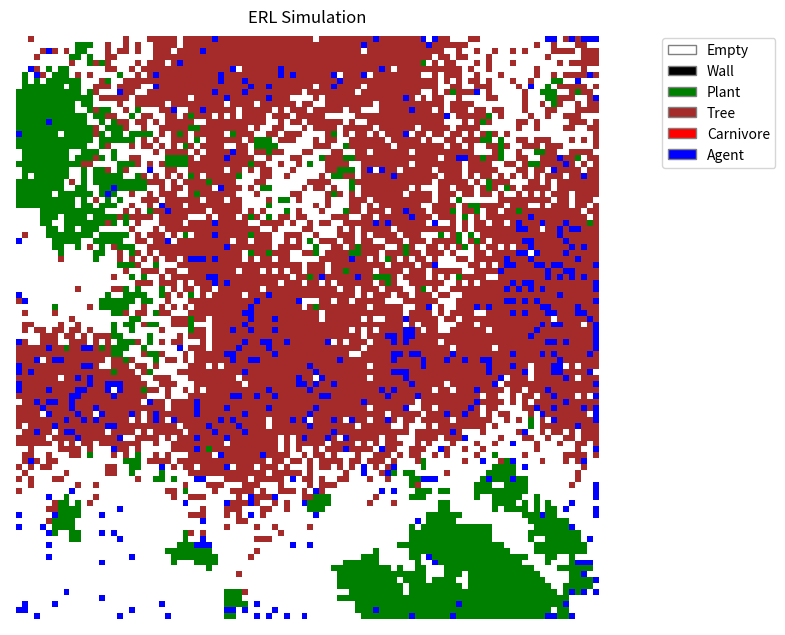

Source code (Python):
import random
import math
import numpy as np
import copy
import matplotlib.pyplot as plt
from matplotlib.colors import ListedColormap
from matplotlib.patches import Patch

# --- CONFIGURATION & CONSTANTS ---

WORLD_WIDTH = 100
WORLD_HEIGHT = 100

# Agent/Network Constants
INPUT_SIZE = 28   # (6 types * 4 directions) + 4 internal (health, energy, intree, bias)
HIDDEN_SIZE = 0   # Single layer as per paper
ACTION_OUTPUT_SIZE = 2 # 2 bits for N, S, E, W
EVAL_OUTPUT_SIZE = 1
TOTAL_WEIGHTS = 84 # (28 * 2 action) + (28 * 1 eval) = 84. Matches paper exactly.

GENOME_BITS_PER_WEIGHT = 4
GENOME_LENGTH = TOTAL_WEIGHTS * GENOME_BITS_PER_WEIGHT

# Learning Constants (CRBP)
LEARNING_RATE_POS = 0.1 # Increased from 0.05 to speed up learning
LEARNING_RATE_NEG = 0.02 # Increased from 0.01
NOISE_PROB = 0.1       # Increased to 0.1 to encourage exploration

# Simulation Constants
AGENT_VIEW_DIST = 10 # Increased to 10 to ensure agents see food
CARNIVORE_VIEW_DIST = 6 # Paper: 6 cells
CARNIVORE_SPAWN_FREQ = 200

# Strategy Configuration
# ERL: Evolution + Learning
# E: Evolution onlyx
# L: Learning only (No inheritance)
# F: Fixed (No evolution, no learning)
# B: Brownian (Random walk)
SIM_STRATEGY = 'ERL'

# Energy/Health Dynamics (Inferred standard AL values)
MAX_ENERGY = 100.0
MAX_HEALTH = 1.0
ENERGY_COST_MOVE = 0.5 # Cheap movement
ENERGY_GAIN_PLANT = 50.0 # Standard reward
ENERGY_GAIN_MEAT = 50.0
DAMAGE_CARNIVORE = 1.0 # Instant death
DAMAGE_WALL = 0.2 # 5 hits = death
REPRODUCE_ENERGY_THRESHOLD = 95.0 # Hard to reproduce
REPRODUCE_COST = 90.0 # High cost
PLANT_GROWTH_PROB = 0.03 # Moderate food
PLANT_MAX_DENSITY_NEIGHBORS = 4
TREE_BIRTH_PROB = 0.001 # Infrequent
TREE_DEATH_PROB = 0.001 # Infrequent

# Object Types IDs
TYPE_EMPTY = 0
TYPE_WALL = 1
TYPE_PLANT = 2
TYPE_TREE = 3
TYPE_CARNIVORE = 4
TYPE_AGENT = 5

# Directions: N, E, S, W
DIRS = [(0, -1), (1, 0), (0, 1), (-1, 0)] # x, y changes

# --- HELPER FUNCTIONS ---

def sigmoid(x):
    # Fastest version: 1 / (1 + exp(-x))
    # Overflow in exp(-x) yields inf, and 1/(1+inf) -> 0.0, which is correct for sigmoid(large_negative).
    # We suppress warnings globally or just accept them.
    return 1.0 / (1.0 + np.exp(-x))

def bits_to_weight(bits):
    """Decodes 4 bits into a weight value.
    Mapping 0-15 integer to range roughly -4.0 to +4.0"""
    val = int(bits, 2)
    # Map 0..15 to -0.375 .. +0.375 (Was -1.5 to 1.5)
    # Smaller weights = Sigmoid closer to 0.5 = More random initial behavior
    return (val - 7.5) / 20.0

def get_distance_value(dist, max_dist):
    """Paper: 'value from 0.5 to 1.0 proportional to closeness'"""
    if dist > max_dist: return 0.0 
    # dist 1 -> 1.0, dist max -> 0.5
    return 1.0 - (0.5 * (dist - 1) / (max_dist - 1)) if max_dist > 1 else 1.0

# --- CLASSES ---

class Genome:
    def __init__(self, bits=None):
        if bits:
            self.bits = bits
        else:
            self.bits = "".join([str(random.randint(0, 1)) for _ in range(GENOME_LENGTH)])
    
    def decode(self):
        weights = []
        for i in range(0, GENOME_LENGTH, GENOME_BITS_PER_WEIGHT):
            chunk = self.bits[i:i+GENOME_BITS_PER_WEIGHT]
            weights.append(bits_to_weight(chunk))
        
        # Split into Action weights and Eval weights
        # Action: 28 inputs * 2 outputs = 56 weights
        # Eval: 28 inputs * 1 output = 28 weights
        action_w = np.array(weights[:56]).reshape(INPUT_SIZE, ACTION_OUTPUT_SIZE)
        eval_w = np.array(weights[56:]).reshape(INPUT_SIZE, EVAL_OUTPUT_SIZE)
        return action_w, eval_w

    def mutate(self, rate=0.05): # Increased to 0.05
        new_bits = list(self.bits)
        for i in range(len(new_bits)):
            if random.random() < rate:
                new_bits[i] = '1' if new_bits[i] == '0' else '0'
        self.bits = "".join(new_bits)

    def crossover(self, other):
        # Two-point crossover
        p1 = random.randint(0, GENOME_LENGTH - 1)
        p2 = random.randint(0, GENOME_LENGTH - 1)
        start, end = min(p1, p2), max(p1, p2)
        
        child_bits = self.bits[:start] + other.bits[start:end] + self.bits[end:]
        return Genome(child_bits)

class Entity:
    def __init__(self, x, y, type_id):
        self.x = x
        self.y = y
        self.type_id = type_id
        self.dead = False

class Plant(Entity):
    def __init__(self, x, y):
        super().__init__(x, y, TYPE_PLANT)

class Tree(Entity):
    def __init__(self, x, y):
        super().__init__(x, y, TYPE_TREE)
        self.occupant = None

class Wall(Entity):
    def __init__(self, x, y):
        super().__init__(x, y, TYPE_WALL)

class Carnivore(Entity):
    def __init__(self, x, y):
        super().__init__(x, y, TYPE_CARNIVORE)
        self.energy = MAX_ENERGY * 0.5
        self.health = MAX_HEALTH
        
    def step(self, world):
        # 1. Perception (Closest agent within 6 cells)
        target_dir = None
        min_dist = CARNIVORE_VIEW_DIST + 1
        
        # Scan for closest agent
        # Simply iterating all agents for efficiency instead of raytracing grid
        # in a real 100x100 grid, raytracing is better, but here agents list is small
        closest_agent = None
        for agent in world.agents:
            if agent.in_tree: continue # Can't see/target agents in trees
            d = abs(agent.x - self.x) + abs(agent.y - self.y) # Manhattan dist
            if d <= CARNIVORE_VIEW_DIST and d < min_dist:
                min_dist = d
                closest_agent = agent
        
        if closest_agent:
            # Determine direction N, S, E, W
            dx = closest_agent.x - self.x
            dy = closest_agent.y - self.y
            
            # Simple FSA movement preference
            if abs(dx) > abs(dy):
                target_dir = 1 if dx > 0 else 3 # E or W
            else:
                target_dir = 2 if dy > 0 else 0 # S or N
        else:
            # Random walk
            target_dir = random.randint(0, 3)
            
        # Move Logic
        dx, dy = DIRS[target_dir]
        nx, ny = self.x + dx, self.y + dy
        
        # Check bounds
        if 0 <= nx < WORLD_WIDTH and 0 <= ny < WORLD_HEIGHT:
            # Interaction
            occ = world.get_occupant(nx, ny)
            if occ is None or isinstance(occ, Plant):
                # Move
                world.move_entity(self, nx, ny)
                self.energy -= ENERGY_COST_MOVE
            elif isinstance(occ, ERLAgent): # Changed from Agent to ERLAgent
                # Damage Agent
                occ.health -= DAMAGE_CARNIVORE
                occ.last_damage_source = 'carnivore'
                # Eat dead agent logic handled in global loop or here?
                # Paper: "Eat dead agents". If agent dies, carnivore gains energy.
                if occ.health <= 0:
                    self.energy += ENERGY_GAIN_MEAT
                # Carnivore doesn't move onto living agent, just hits it
            elif isinstance(occ, Wall):
                pass
            elif isinstance(occ, Tree):
                pass 
                
        # Reproduction
        if self.energy > REPRODUCE_ENERGY_THRESHOLD:
            self.energy -= REPRODUCE_COST
            # Spawn new carnivore nearby
            world.spawn_carnivore_near(self.x, self.y)
            
        # Death
        if self.energy <= 0 or self.health <= 0:
            self.dead = True

class ERLAgent(Entity):
    def __init__(self, x, y, genome=None):
        super().__init__(x, y, TYPE_AGENT)
        self.genome = genome if genome else Genome()
        
        # Decode weights
        # W_action: 28x2, W_eval: 28x1
        self.w_action, self.w_eval = self.genome.decode()
        
        self.energy = MAX_ENERGY * 0.5
        self.health = MAX_HEALTH
        self.in_tree = False
        self.age = 0
        
        # State for learning
        self.prev_input = np.zeros(INPUT_SIZE)
        self.prev_action_probs = np.zeros(ACTION_OUTPUT_SIZE)
        self.prev_action_idx = 0
        self.prev_eval = 0.0
        self.prev_energy = self.energy
        self.prev_health = self.health # Track previous health
        self.just_born = True
        
        # Pre-allocated buffers for optimization
        self.grad_buffer = np.zeros((INPUT_SIZE, ACTION_OUTPUT_SIZE))
        self.errors_buffer = np.zeros(ACTION_OUTPUT_SIZE)
        
    def get_inputs(self, world):
        # 28 Inputs:
        # [Wall, Plant, Tree, Carnivore, Agent, Empty] for N, E, S, W (24 inputs)
        # [Health, Energy, InTree, Bias] (4 inputs)
        
        inputs = np.zeros(INPUT_SIZE)
        grid = world.grid # Direct access
        
        # Visual
        for i, (dx, dy) in enumerate(DIRS): # N, E, S, W
            closest_type = TYPE_EMPTY
            closest_dist = AGENT_VIEW_DIST + 1
            
            # Ray cast
            tx, ty = self.x, self.y
            for d in range(1, AGENT_VIEW_DIST + 1):
                tx += dx
                ty += dy
                
                if not (0 <= tx < WORLD_WIDTH and 0 <= ty < WORLD_HEIGHT):
                    closest_type = TYPE_WALL
                    closest_dist = d
                    break
                
                occ = grid[tx][ty]
                if occ:
                    closest_type = occ.type_id
                    closest_dist = d
                    break
            
            val = get_distance_value(closest_dist, AGENT_VIEW_DIST)
            
            # Map type to input index
            # Types: Empty(0), Wall(1), Plant(2), Tree(3), Carnivore(4), Agent(5)
            # 6 types per direction
            base_idx = i * 6
            type_idx = base_idx + closest_type
            inputs[type_idx] = val
            
        # Proprioceptors
        offset = 24
        inputs[offset] = self.health
        inputs[offset+1] = self.energy / MAX_ENERGY
        inputs[offset+2] = 1.0 if self.in_tree else 0.0
        inputs[offset+3] = 1.0 # Bias
        
        return inputs

    def step(self, world):
        if SIM_STRATEGY == 'B':
            # Brownian motion - random walk
            self.age += 1
            action_idx = random.randint(0, 3)
            self.perform_action(world, action_idx)
            
            # Reproduction logic for Brownian (still needs to reproduce to survive)
            self.check_reproduction(world)
            
            # Death check
            if self.energy <= 0 or self.health <= 0:
                self.dead = True
            return

        self.age += 1
        current_input = self.get_inputs(world)
        
        # --- L1: Evaluation ---
        # Eval Net Forward: Input (1x28) * Weights (28x1) -> Scalar
        # Inline sigmoid: 1 / (1 + exp(-x))
        dot_eval = np.dot(current_input, self.w_eval)[0]
        current_eval = 1.0 / (1.0 + np.exp(-dot_eval))
        
        # --- L2: Learning (CRBP) ---
        # ERL and L learn. E, F, B do not.
        if SIM_STRATEGY in ['ERL', 'L'] and not self.just_born:
            # Reinforcement Signal (Step 1)
            # Composite Reward: Energy + Health (scaled)
            delta_energy = self.energy - self.prev_energy
            delta_health = (self.health - self.prev_health) * 100.0
            r = delta_energy + delta_health
            
            # Noise Gate: Ignore standard movement cost to prevent paralysis
            # Cost is 1.2. We ignore anything between -1.5 and +1.5
            if abs(r) < 1.5:
                r = 0.0
            
            # Step 1: If r = 0, go to 6 (Skip learning)
            if r != 0:
                # Reconstruct previous action (o)
                # Paper says "Output is 2 bits coding action direction N, S, E, W".
                action_bits = [(self.prev_action_idx >> 1) & 1, self.prev_action_idx & 1]
                
                # Mental Rehearsal Loop (Step 5)
                # We loop until the network output matches the desired outcome (or max iterations)
                for _ in range(20): # Safety limit for loop
                    # Forward pass on previous input (s_j)
                    # Inline sigmoid
                    dot_action = np.dot(self.prev_input, self.w_action)
                    net_out = 1.0 / (1.0 + np.exp(-dot_action))
                    
                    # Error Calculation (Step 2)
                    # Unrolled for ACTION_OUTPUT_SIZE = 2
                    s0 = net_out[0]
                    s1 = net_out[1]
                    o0 = action_bits[0]
                    o1 = action_bits[1]
                    
                    d0 = s0 * (1.0 - s0)
                    d1 = s1 * (1.0 - s1)
                    
                    if r > 0:
                        e0 = (o0 - s0) * d0
                        e1 = (o1 - s1) * d1
                    else:
                        e0 = ((1.0 - o0) - s0) * d0
                        e1 = ((1.0 - o1) - s1) * d1
                        
                    self.errors_buffer[0] = e0
                    self.errors_buffer[1] = e1
                    
                    # Update Weights (Step 4)
                    learning_rate = LEARNING_RATE_POS if r > 0 else LEARNING_RATE_NEG
                    
                    # Zero-allocation update:
                    # 1. Compute gradient into buffer
                    np.multiply(self.prev_input[:, None], self.errors_buffer[None, :], out=self.grad_buffer)
                    
                    # 2. Scale by learning rate (in-place)
                    self.grad_buffer *= learning_rate
                    
                    # 3. Update weights (in-place)
                    self.w_action += self.grad_buffer
                    
                    # Step 5: Forward propagate again to produce new s_j's
                    # Inline sigmoid
                    dot_new = np.dot(self.prev_input, self.w_action)
                    new_net_out = 1.0 / (1.0 + np.exp(-dot_new))
                    
                    # Generate temporary output vector o*
                    # Unrolled bit generation
                    s_j0 = new_net_out[0]
                    prob0 = (s_j0 - 0.5) / NOISE_PROB + 0.5
                    bit0 = 1 if prob0 >= random.random() else 0
                    
                    s_j1 = new_net_out[1]
                    prob1 = (s_j1 - 0.5) / NOISE_PROB + 0.5
                    bit1 = 1 if prob1 >= random.random() else 0
                    
                    # Check condition: If (r > 0 and o* != o) or (r < 0 and o* == o), go to 2
                    o_matches = (bit0 == o0 and bit1 == o1)
                    
                    if (r > 0 and not o_matches) or (r < 0 and o_matches):
                        continue # Loop again
                    else:
                        break # Condition satisfied, exit loop
            
        
        # --- L3: Behave ---
        # Action Net Forward
        net_out = sigmoid(np.dot(current_input, self.w_action))
        
        # Stochastic Output Generation (Step 7 in CRBP Fig 3)
        # "If (s_j - 0.5)/v + 0.5 >= random(0,1) then 1 else 0"
        
        output_bits = []
        for j in range(ACTION_OUTPUT_SIZE):
            s_j = net_out[j]
            prob = (s_j - 0.5) / NOISE_PROB + 0.5
            bit = 1 if prob >= random.random() else 0
            output_bits.append(bit)
            
        # Decode bits to action
        action_idx = (output_bits[0] << 1) | output_bits[1] # 0, 1, 2, 3
        
        # Execute Action
        self.perform_action(world, action_idx)
        
        # Store state for next step
        self.prev_input = current_input
        self.prev_action_idx = action_idx
        self.prev_eval = current_eval
        self.prev_energy = self.energy
        self.prev_health = self.health
        self.just_born = False
        
    def perform_action(self, world, action_idx):
        dx, dy = DIRS[action_idx]
        nx, ny = self.x + dx, self.y + dy
        
        # Consumption/Movement Logic
        if 0 <= nx < WORLD_WIDTH and 0 <= ny < WORLD_HEIGHT:
            occ = world.get_occupant(nx, ny)
            
            if occ is None:
                # Move
                if self.in_tree: self.in_tree = False # Climbed down
                world.move_entity(self, nx, ny)
                self.energy -= ENERGY_COST_MOVE
                
            elif isinstance(occ, Plant):
                # Eat Plant
                world.remove_entity(occ)
                self.energy += ENERGY_GAIN_PLANT
                if self.energy > MAX_ENERGY: self.energy = MAX_ENERGY
                # Move into spot
                world.move_entity(self, nx, ny)
                
            elif isinstance(occ, Tree):
                # Climb Tree
                if occ.occupant is None:
                    # Move to tree coords but mark as in_tree
                    # Need to handle logical position
                    world.move_entity(self, nx, ny)
                    self.in_tree = True
                    occ.occupant = self
                else:
                    # Tree occupied
                    self.energy -= ENERGY_COST_MOVE
                    
            elif isinstance(occ, Wall):
                # Damage
                self.health -= DAMAGE_WALL
                self.energy -= ENERGY_COST_MOVE
                
            elif isinstance(occ, Carnivore):
                if occ.dead:
                    # Eat dead carnivore
                    world.remove_entity(occ)
                    self.energy += ENERGY_GAIN_MEAT
                else:
                    # Damage living carnivore
                    occ.health -= DAMAGE_CARNIVORE # Agent damages carnivore
                    self.energy -= ENERGY_COST_MOVE
                
            elif isinstance(occ, ERLAgent):
                if occ.dead:
                    # Eat dead agent
                    world.remove_entity(occ)
                    self.energy += ENERGY_GAIN_MEAT
                else:
                    # Damage living agent
                    occ.health -= DAMAGE_CARNIVORE # Treat same as carnivore damage? Table says "Damage other"
                    occ.last_damage_source = 'agent'
                    self.energy -= ENERGY_COST_MOVE
        else:
            # Hit boundary wall
            self.health -= DAMAGE_WALL
            self.energy -= ENERGY_COST_MOVE
            
        # Reproduction check
        self.check_reproduction(world)
            
    def check_reproduction(self, world):
        if self.energy > REPRODUCE_ENERGY_THRESHOLD:
            child_genome = None
            
            if SIM_STRATEGY in ['L', 'F', 'B']:
                # No inheritance - random genome
                child_genome = Genome()
            else:
                # Evolution (ERL, E) - Inheritance
                mate = world.find_closest_mate(self)
                if mate:
                    child_genome = self.genome.crossover(mate.genome)
                else:
                    child_genome = Genome(self.genome.bits)
                child_genome.mutate()
            
            self.energy -= REPRODUCE_COST
            world.spawn_agent_near(self.x, self.y, child_genome)
            
        # Death
        if self.energy <= 0 or self.health <= 0:
            self.dead = True


class World:
    def __init__(self):
        self.grid = [[None for _ in range(WORLD_HEIGHT)] for _ in range(WORLD_WIDTH)]
        self.plants = []
        self.trees = []
        self.walls = []
        self.carnivores = []
        self.agents = []
        self.step_count = 0
        
        self.init_world()
        
    def init_world(self):
        # Walls around edges
        for x in range(WORLD_WIDTH):
            self.add_entity(Wall(x, 0))
            self.add_entity(Wall(x, WORLD_HEIGHT-1))
        for y in range(1, WORLD_HEIGHT-1):
            self.add_entity(Wall(0, y))
            self.add_entity(Wall(WORLD_WIDTH-1, y))
            
        # Random internal walls (scattered)
        for _ in range(50):
            self.add_entity(Wall(random.randint(1,98), random.randint(1,98)))
            
        # Trees
        for _ in range(30):
            self.add_entity(Tree(random.randint(1,98), random.randint(1,98)))
            
        # Plants
        for _ in range(200):
            self.add_entity(Plant(random.randint(1,98), random.randint(1,98)))
            
        # Initial Agents
        for _ in range(100):
            # Random spawn distribution
            self.spawn_agent_near(random.randint(1,98), random.randint(1,98), Genome())
            
        # Initial Carnivores
        for _ in range(5):
            self.add_entity(Carnivore(random.randint(1,98), random.randint(1,98)))

    def add_entity(self, entity):
        if 0 <= entity.x < WORLD_WIDTH and 0 <= entity.y < WORLD_HEIGHT:
            if self.grid[entity.x][entity.y] is None:
                self.grid[entity.x][entity.y] = entity
                if isinstance(entity, Plant): self.plants.append(entity)
                elif isinstance(entity, Tree): self.trees.append(entity)
                elif isinstance(entity, Wall): self.walls.append(entity)
                elif isinstance(entity, Carnivore): self.carnivores.append(entity)
                elif isinstance(entity, ERLAgent): self.agents.append(entity) # Changed from Agent to ERLAgent
                return True
        return False

    def remove_entity(self, entity):
        if self.grid[entity.x][entity.y] == entity:
            self.grid[entity.x][entity.y] = None
        
        if isinstance(entity, Plant) and entity in self.plants: self.plants.remove(entity)
        elif isinstance(entity, Carnivore) and entity in self.carnivores: self.carnivores.remove(entity)
        elif isinstance(entity, ERLAgent) and entity in self.agents: self.agents.remove(entity) # Changed from Agent to ERLAgent
        # Trees/Walls usually permanent

    def move_entity(self, entity, nx, ny):
        if self.grid[entity.x][entity.y] == entity:
            self.grid[entity.x][entity.y] = None
        entity.x, entity.y = nx, ny
        self.grid[nx][ny] = entity

    def get_occupant(self, x, y):
        return self.grid[x][y]

    def spawn_agent_near(self, x, y, genome):
        # Try adjacent cells
        dirs = list(DIRS)
        random.shuffle(dirs)
        for dx, dy in dirs:
            nx, ny = x + dx, y + dy
            if self.add_entity(ERLAgent(nx, ny, genome)):
                return
        # If crowded, random spot
        self.add_entity(ERLAgent(random.randint(1,98), random.randint(1,98), genome))

    def spawn_carnivore_near(self, x, y):
        dirs = list(DIRS)
        random.shuffle(dirs)
        for dx, dy in dirs:
            nx, ny = x + dx, y + dy
            if self.add_entity(Carnivore(nx, ny)):
                return

    def find_closest_mate(self, agent):
        closest = None
        min_dist = 10.0 # Mating range
        for other in self.agents:
            if other == agent: continue
            d = abs(other.x - agent.x) + abs(other.y - agent.y)
            if d < min_dist:
                min_dist = d
                closest = other
        return closest

    def update(self):
        self.step_count += 1
        
        # 1. Plants Grow
        # Geometric growth up to crowding limit
        new_plants = []
        for p in self.plants:
            if random.random() < PLANT_GROWTH_PROB:
                # Count neighbors
                neighbors = 0
                for dx, dy in DIRS:
                    if 0 <= p.x+dx < WORLD_WIDTH and 0 <= p.y+dy < WORLD_HEIGHT:
                        if isinstance(self.grid[p.x+dx][p.y+dy], Plant):
                            neighbors += 1
                
                if neighbors < PLANT_MAX_DENSITY_NEIGHBORS:
                    # Spawn new plant
                    dx, dy = random.choice(DIRS)
                    nx, ny = p.x+dx, p.y+dy
                    if 0 <= nx < WORLD_WIDTH and 0 <= ny < WORLD_HEIGHT and self.grid[nx][ny] is None:
                        new_plants.append(Plant(nx, ny))
        
        for np in new_plants:
            self.add_entity(np)
            
        # Ensure minimum plants
        if len(self.plants) < 50:
             self.add_entity(Plant(random.randint(1,98), random.randint(1,98)))

        # 2. Carnivores Act
        for c in self.carnivores[:]:
            if not c.dead:
                c.step(self)
            if c.dead:
                self.remove_entity(c)

        # Spawn new carnivore periodically
        if self.step_count % CARNIVORE_SPAWN_FREQ == 0:
            self.add_entity(Carnivore(random.randint(1,98), random.randint(1,98)))

        # 3. Agents Act
        for a in self.agents[:]:
            if not a.dead:
                a.step(self)
            if a.dead:
                # Leave corpse? Paper says "Eat dead agents". 
                # For simplicity, we convert dead agent to a temporary food object or just leave it marked dead?
                # The logic in perform_action checks if occ.dead.
                # So we leave it in the list/grid but mark flag? 
                # World.remove_entity actually removes from list.
                # We need to keep corpses for a bit.
                # Let's handle corpses: remove from 'agents' list (so they don't act) but keep in grid.
                # To simplify, we'll just remove them immediately in this basic version,
                # effectively assuming they decay instantly or are eaten instantly if collision happens same tick.
                # To be precise to paper: "Eat dead agents... decay until energy gone".
                # Implementation: Keep in grid, change type/flag, stop calling step().
                pass
        
        # Cleanup dead agents from active list
        dead_agents = [a for a in self.agents if a.dead]
        for da in dead_agents:
            # Check if we should keep corpse
            if da.energy > 0:
                # It's a corpse with meat.
                # We remove from self.agents so it doesn't think, but keep in grid.
                # We need a Corpse entity? Or just use Agent class with dead=True.
                # The loop iterates self.agents. So if we remove from list but keep in grid...
                if da in self.agents: self.agents.remove(da)
                # It stays in self.grid[x][y]
            else:
                self.remove_entity(da)



class Visualizer:
    def __init__(self, width, height):
        self.width = width
        self.height = height
        
        # Colors: Empty(0)=White, Wall(1)=Black, Plant(2)=Green, Tree(3)=Brown, Carnivore(4)=Red, Agent(5)=Blue
        self.cmap = ListedColormap(['white', 'black', 'green', 'brown', 'red', 'blue'])
        self.bounds = [0, 1, 2, 3, 4, 5, 6]
        self.norm = plt.Normalize(vmin=0, vmax=6)
        
        plt.ion()
        self.fig, self.ax = plt.subplots(figsize=(8, 8))
        self.img = self.ax.imshow(np.zeros((width, height)), cmap=self.cmap, norm=self.norm, interpolation='nearest')
        plt.title("ERL Simulation")
        plt.axis('off')
        
        # Legend
        legend_elements = [
            Patch(facecolor='white', edgecolor='gray', label='Empty'),
            Patch(facecolor='black', edgecolor='gray', label='Wall'),
            Patch(facecolor='green', edgecolor='gray', label='Plant'),
            Patch(facecolor='brown', edgecolor='gray', label='Tree'),
            Patch(facecolor='red', edgecolor='gray', label='Carnivore'),
            Patch(facecolor='blue', edgecolor='gray', label='Agent')
        ]
        self.ax.legend(handles=legend_elements, loc='upper right', bbox_to_anchor=(1.3, 1))
        plt.tight_layout()
        
    def update(self, world):
        # Build grid array
        # We need to map entities to IDs
        # TYPE_EMPTY = 0, TYPE_WALL = 1, TYPE_PLANT = 2, TYPE_TREE = 3, TYPE_CARNIVORE = 4, TYPE_AGENT = 5
        
        grid_data = np.zeros((self.width, self.height))
        
        # We can iterate entities or the grid. Grid is faster if populated correctly.
        # world.grid contains objects.
        
        for x in range(self.width):
            for y in range(self.height):
                obj = world.grid[x][y]
                if obj:
                    grid_data[y, x] = obj.type_id # Transpose for visual (y is row, x is col)
                else:
                    grid_data[y, x] = 0
                    
        self.img.set_data(grid_data)
        self.fig.canvas.draw()
        self.fig.canvas.flush_events()
        # plt.pause(0.001) # Small pause to update

    def close(self):
        plt.close(self.fig)

# --- MAIN RUNNER ---

def run_simulation(strategy='ERL', visualize=True, max_steps=10000, seed=None):
    global SIM_STRATEGY
    SIM_STRATEGY = strategy
    
    if seed is not None:
        random.seed(seed)
        np.random.seed(seed)
        # print(f"Simulation Seed: {seed}")
    
    world = World()
    vis = None
    if visualize:
        vis = Visualizer(WORLD_WIDTH, WORLD_HEIGHT)
    
    # print(f"Starting Simulation. Strategy: {strategy}")
    # print(f"Initial Agents: {len(world.agents)}")
    # print(f"Initial Carnivores: {len(world.carnivores)}")
    # print(f"Initial Plants: {len(world.plants)}")
    
    # Run loop
    try:
        for t in range(1, max_steps + 1):
            world.update()
            
            if visualize and t % 10 == 0:
                vis.update(world)
            
            if t % 10000 == 0:
                # Print progress even if not visualizing to debug hangs
                if not visualize:
                    print(f"[{strategy}] Step {t}...", flush=True)

            if t % 100 == 0:
                # Only print if visualizing or infrequent
                if visualize:
                    avg_fitness = 0
                    if world.agents:
                        avg_fitness = sum(a.energy for a in world.agents) / len(world.agents)
                    print(f"Step {t}: Agents={len(world.agents)} Carnivores={len(world.carnivores)} Plants={len(world.plants)} AvgEnergy={avg_fitness:.1f}")
                
            if len(world.agents) == 0:
                if visualize: print("Extinction event.")
                return t
        
        return max_steps
                
    except KeyboardInterrupt:
        print("Simulation stopped by user.")
        return t
    finally:
        if vis:
            vis.close()

if __name__ == "__main__":
    run_simulation()
